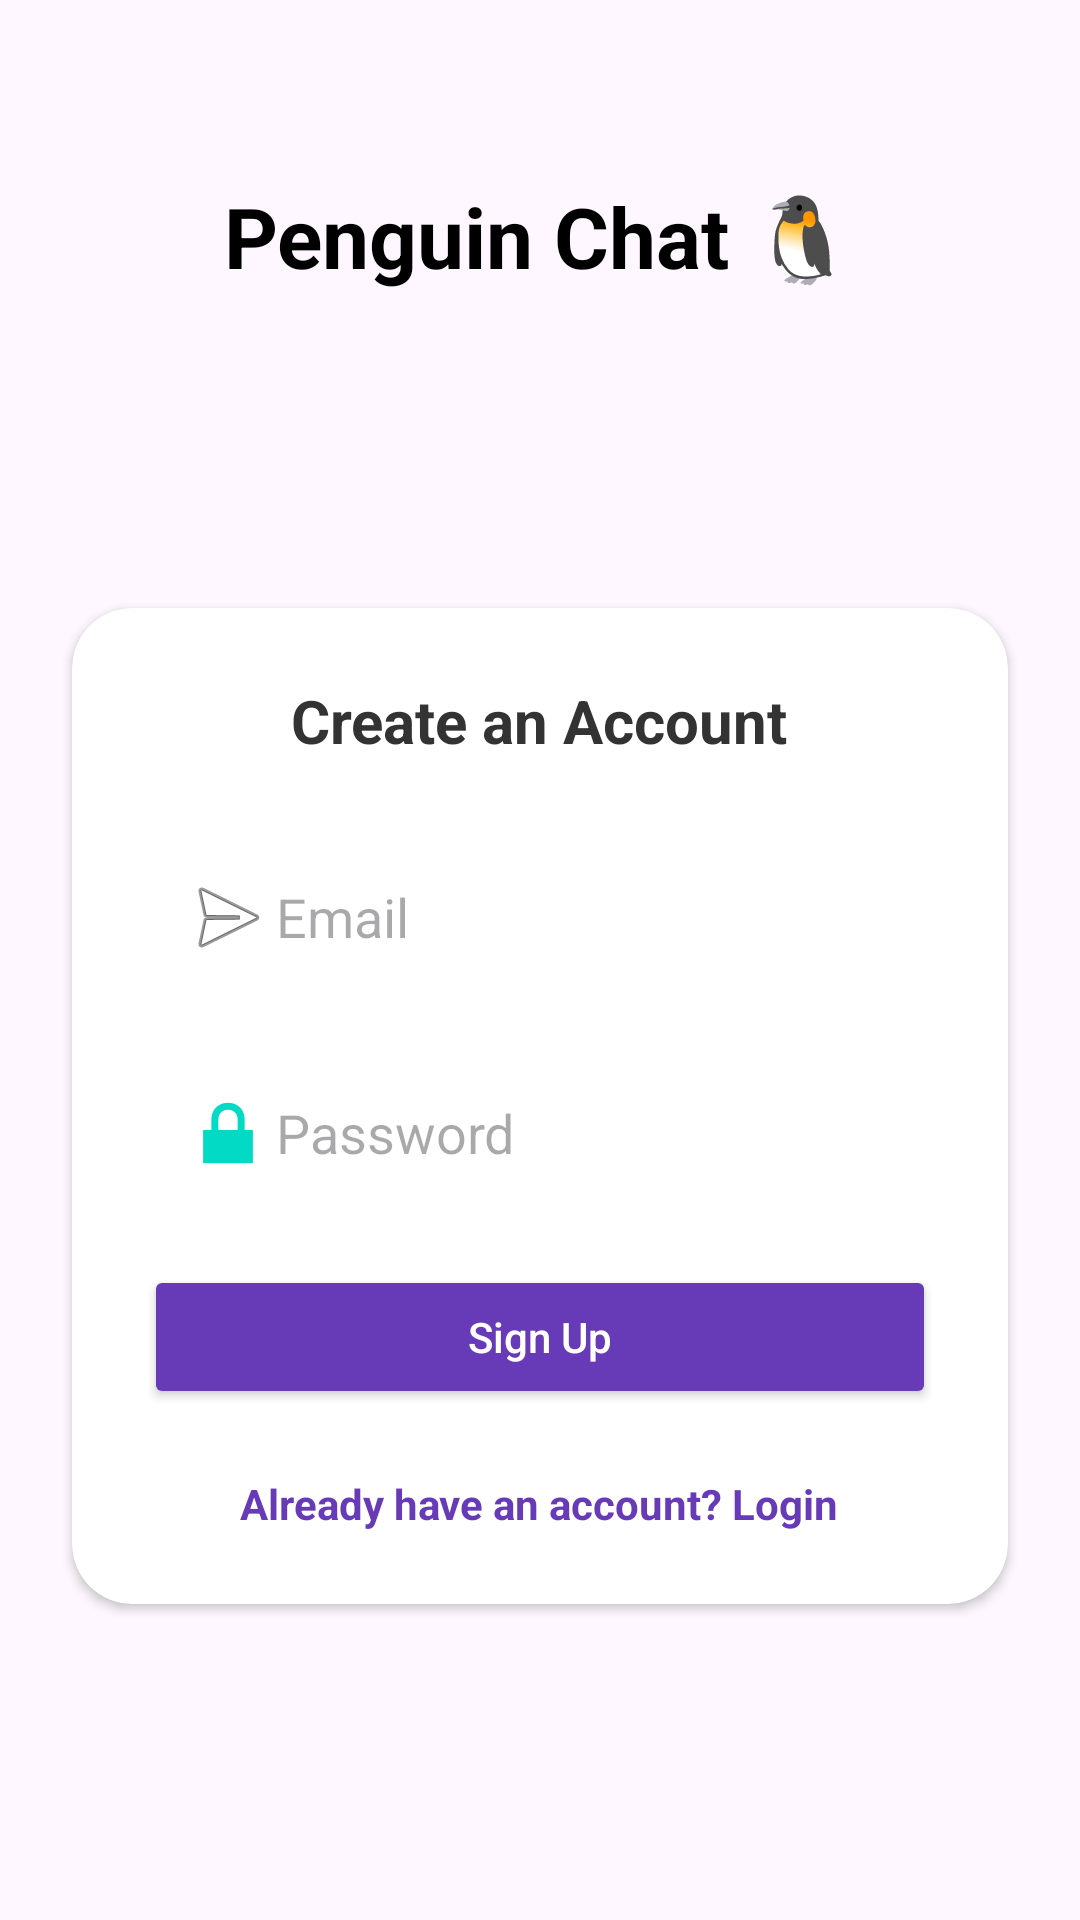

This screen was rendered from an Android layout file. Write that file and the resources it references.
<!-- AndroidManifest.xml: application theme Theme.Penguin -->
<!-- res/layout/activity_signup.xml -->
<?xml version="1.0" encoding="utf-8"?>
<androidx.constraintlayout.widget.ConstraintLayout
    xmlns:android="http://schemas.android.com/apk/res/android"
    xmlns:app="http://schemas.android.com/apk/res-auto"
    android:layout_width="match_parent"
    android:layout_height="match_parent"
    android:background="@drawable/gradient_bg">

    <TextView
        android:id="@+id/appTitle"
        android:layout_width="wrap_content"
        android:layout_height="wrap_content"
        android:text="Penguin Chat 🐧"
        android:textSize="28sp"
        android:textStyle="bold"
        android:textColor="#000"
        android:layout_marginTop="60dp"
        app:layout_constraintTop_toTopOf="parent"
        app:layout_constraintStart_toStartOf="parent"
        app:layout_constraintEnd_toEndOf="parent" />

    <androidx.cardview.widget.CardView
        android:id="@+id/signupCard"
        android:layout_width="0dp"
        android:layout_height="wrap_content"
        app:cardCornerRadius="20dp"
        android:elevation="10dp"
        android:layout_margin="24dp"
        app:cardBackgroundColor="@android:color/white"
        app:layout_constraintTop_toBottomOf="@id/appTitle"
        app:layout_constraintStart_toStartOf="parent"
        app:layout_constraintEnd_toEndOf="parent"
        app:layout_constraintBottom_toBottomOf="parent">

        <LinearLayout
            android:layout_width="match_parent"
            android:layout_height="wrap_content"
            android:orientation="vertical"
            android:padding="24dp">

            <TextView
                android:id="@+id/signupTitle"
                android:layout_width="wrap_content"
                android:layout_height="wrap_content"
                android:text="Create an Account"
                android:textSize="20sp"
                android:textStyle="bold"
                android:textColor="#333333"
                android:layout_gravity="center_horizontal"
                android:layout_marginBottom="24dp" />

            
            <EditText
                android:id="@+id/signupEmailEdit"
                android:layout_width="match_parent"
                android:layout_height="wrap_content"
                android:hint="Email"
                android:inputType="textEmailAddress"
                android:drawableStart="@android:drawable/ic_menu_send"
                android:padding="12dp"
                android:background="@drawable/edittext_bg"
                android:layout_marginBottom="16dp" />

            
            <EditText
                android:id="@+id/signupPasswordEdit"
                android:layout_width="match_parent"
                android:layout_height="wrap_content"
                android:hint="Password"
                android:inputType="textPassword"
                android:drawableStart="@android:drawable/ic_lock_lock"
                android:padding="12dp"
                android:background="@drawable/edittext_bg"
                android:layout_marginBottom="16dp" />

            
            <Button
                android:id="@+id/signupButton"
                android:layout_width="match_parent"
                android:layout_height="wrap_content"
                android:text="Sign Up"
                android:backgroundTint="#673AB7"
                android:textColor="#FFFFFF"
                android:textAllCaps="false"
                android:layout_marginBottom="12dp" />

            
            <TextView
                android:id="@+id/loginRedirectButton"
                android:layout_width="wrap_content"
                android:layout_height="wrap_content"
                android:text="Already have an account? Login"
                android:textColor="#673AB7"
                android:textStyle="bold"
                android:layout_gravity="center_horizontal"
                android:layout_marginTop="10dp" />
        </LinearLayout>
    </androidx.cardview.widget.CardView>
</androidx.constraintlayout.widget.ConstraintLayout>
<!-- resources referenced by this layout -->
<resources>
  <!-- drawable edittext_bg (drawable) -->
  <?xml version="1.0" encoding="utf-8"?>
  <selector xmlns:android="http://schemas.android.com/apk/res/android">
      <shape xmlns:android="http://schemas.android.com/apk/res/android">
          <solid android:color="#F5F5F5" />
          <corners android:radius="12dp" />
          <stroke android:width="1dp" android:color="#CCCCCC" />
      </shape>
  </selector>
  <!-- drawable gradient_bg (drawable) -->
  <?xml version="1.0" encoding="utf-8"?>
  <selector xmlns:android="http://schemas.android.com/apk/res/android">
      <gradient xmlns:android="http://schemas.android.com/apk/res/android"
          android:startColor="#673AB7"
          android:endColor="#512DA8"
          android:angle="45"/>
  </selector>
  <style name="Theme.Penguin" parent="Base.Theme.Penguin" />
  <style name="Base.Theme.Penguin" parent="Theme.Material3.DayNight.NoActionBar">
          
          <item name="colorPrimary">@color/purple_500</item>
          <item name="colorPrimaryVariant">@color/purple_700</item>
          <item name="colorOnPrimary">@color/white</item>
          
          <item name="colorSecondary">@color/teal_200</item>
          <item name="colorSecondaryVariant">@color/teal_700</item>
          <item name="colorOnSecondary">@color/black</item>
          
          <item name="android:windowLightStatusBar" tools:ignore="NewApi">true</item>
          <item name="android:statusBarColor">@android:color/white</item>
          
      </style>
  <color name="purple_500">#6200EE</color>
  <color name="purple_700">#FF3700B3</color>
  <color name="white">#FFFFFFFF</color>
  <color name="teal_200">#FF03DAC5</color>
  <color name="teal_700">#FF018786</color>
  <color name="black">#FF000000</color>
</resources>
